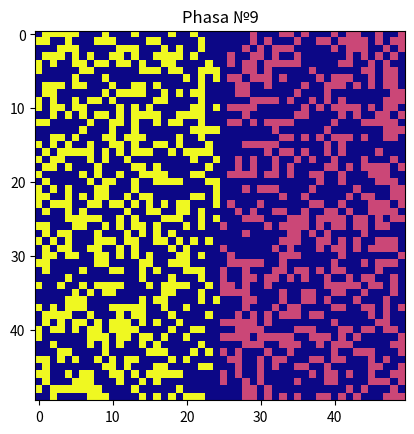

Write the Python code that produced this figure.
import matplotlib.pyplot as plt
import random


def random_coord(size):
    return random.randint(0, size - 1)


def choose_coordinates(agents, size):
    while 1:
        x = random_coord(size)
        y = random_coord(size)
        is_busy = False

        for agent in agents:
            if agent.x == x and agent.y == y:
                is_busy = True
                break

        if not is_busy:
            return [x, y]


class Agent:
    def __init__(self, x, y, type):
        self.x = x
        self.y = y
        self.type = type

    def distance(self, agent):
        return abs(self.x - agent.x) + abs(self.y - agent.y)

    def move(self, agents, size):
        coordinates = choose_coordinates(agents, size)
        self.x = coordinates[0]
        self.y = coordinates[1]

    def is_happy(self, agents, neighbor_num, neighbor_type_p):
        distances = []

        for agent in agents:
            if self != agent:
                distance = self.distance(agent)
                distances.append((distance, agent))

        distances.sort(key=lambda k: k[0])
        neighbors = [agent for d, agent in distances[:neighbor_num]]

        num_same_type = sum(self.type == agent.type for agent in neighbors)
        num_same_type_p = num_same_type / neighbor_num * 100

        return num_same_type_p >= neighbor_type_p

    def update(self, agents, neighbor_num, neighbor_type_p, size):
        if not self.is_happy(agents, neighbor_num, neighbor_type_p):
            self.move(agents, size)
            return 1
        return 0


def create_agents(size, num_type_1, num_type_2):
    agents = []

    for i in range(num_type_1):
        coordinates = choose_coordinates(agents, size)
        agents.append(Agent(coordinates[0], coordinates[1], 1))

    for i in range(num_type_2):
        coordinates = choose_coordinates(agents, size)
        agents.append(Agent(coordinates[0], coordinates[1], 2))

    return agents


def to_field(agents, size):
    field = [[0] * size for i in range(size)]

    for agent in agents:
        field[agent.y][agent.x] = agent.type

    return field


def main():
    size = 50
    num_type_1 = 500
    num_type_2 = 500
    neighbor_num = 300
    neighbor_type_p = 50
    loop_num = 0
    stop = False
    agents = create_agents(size, num_type_1, num_type_2)

    while not stop:
        field = to_field(agents, size)
        plt.title(f"Phasa №{loop_num}")
        plt.imshow(field, cmap='plasma')
        plt.show()
        count = 0
        for agent in agents:
            count += agent.update(agents, neighbor_num, neighbor_type_p, size)
        if count == 0:
            stop = True
        loop_num += 1


main()